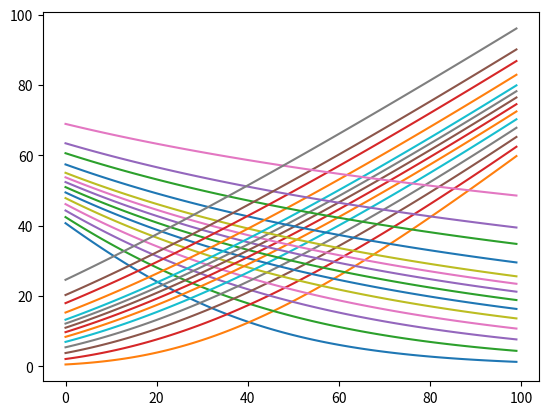

Write the Python code that produced this figure.
import math
import scipy
from math import log, sqrt, exp
from scipy import stats
import matplotlib.pyplot as plt


def bsm_call_value(S0, K, T, r, sigma):
    S0 = float(S0)
    d1 = (log(S0/K) + (r + 0.5 * sigma ** 2) *T) /(sigma*sqrt(T))
    d2 = d1 - sigma *sqrt(T)
    value = (S0 * stats.norm.cdf(d1, 0.0, 1.0)) - K * exp(-r*T) * stats.norm.cdf(d2, 0.0, 1.0)

    return value

def bsm_put_value(S0, K, T, r, sigma):
    S0 = float(S0)
    d1 = (log(S0/K) + (r + 0.5 * sigma ** 2) * T) / (sigma*sqrt(T))
    d2 = d1 - sigma*sqrt(T)
    value = (-S0 * stats.norm.cdf(-d1, 0.0,1.0)) + K*exp(-r*T) * stats.norm.cdf(-d2, 0.0, 1.0)

    return value

def bsm_vega(S0, K, T, r, sigma):
    S0 = float(S0)
    d1 = (log(S0/K) + (r + 0.5 * sigma ** 2) * T) / (sigma*sqrt(T))
    vega = S0 * stasts.norm.cdf(d1, 0.0, 1.0) * sqrt(T)

    return vega

def bsm_call_implied_vol(S0, K, T, r, C0, sigma_est, it=100):
    for i in range(it):
        sigma_est -= ((bsm_call_value(S0, K, T, r, sigma_est)- C0)/bsm_vega(S0,K,T,r,simga_est))

    return sigma_est



def main():
    stock_price = 100.0
    r = 0.03
    days = 30.0
    t = [.1,.2,.3,.4,.5,.6,.7,.8,.9,1,1.2,1.5,1.8,2.5]
    strike = 60
    sigma = 1


    value1 = 0
    value2 = 0

    print("\tC\tA\tL\tL\tS")
    print("___________________________")
    print(" STRIKE\t\t BSM VALUE")
    print("___________________________")


    for times in t:
        callprices = []
        putprices = []

        for i in range(100):
            value1 = bsm_call_value(stock_price, strike+i, times, r, sigma)
            value2 = bsm_put_value(stock_price, strike+i, times, r, sigma)
           # print(" ", strike + i, "\t", value)
            callprices.append(value1)
            putprices.append(value2)



        plt.plot(callprices)
        plt.plot(putprices)

    plt.show()


main()

